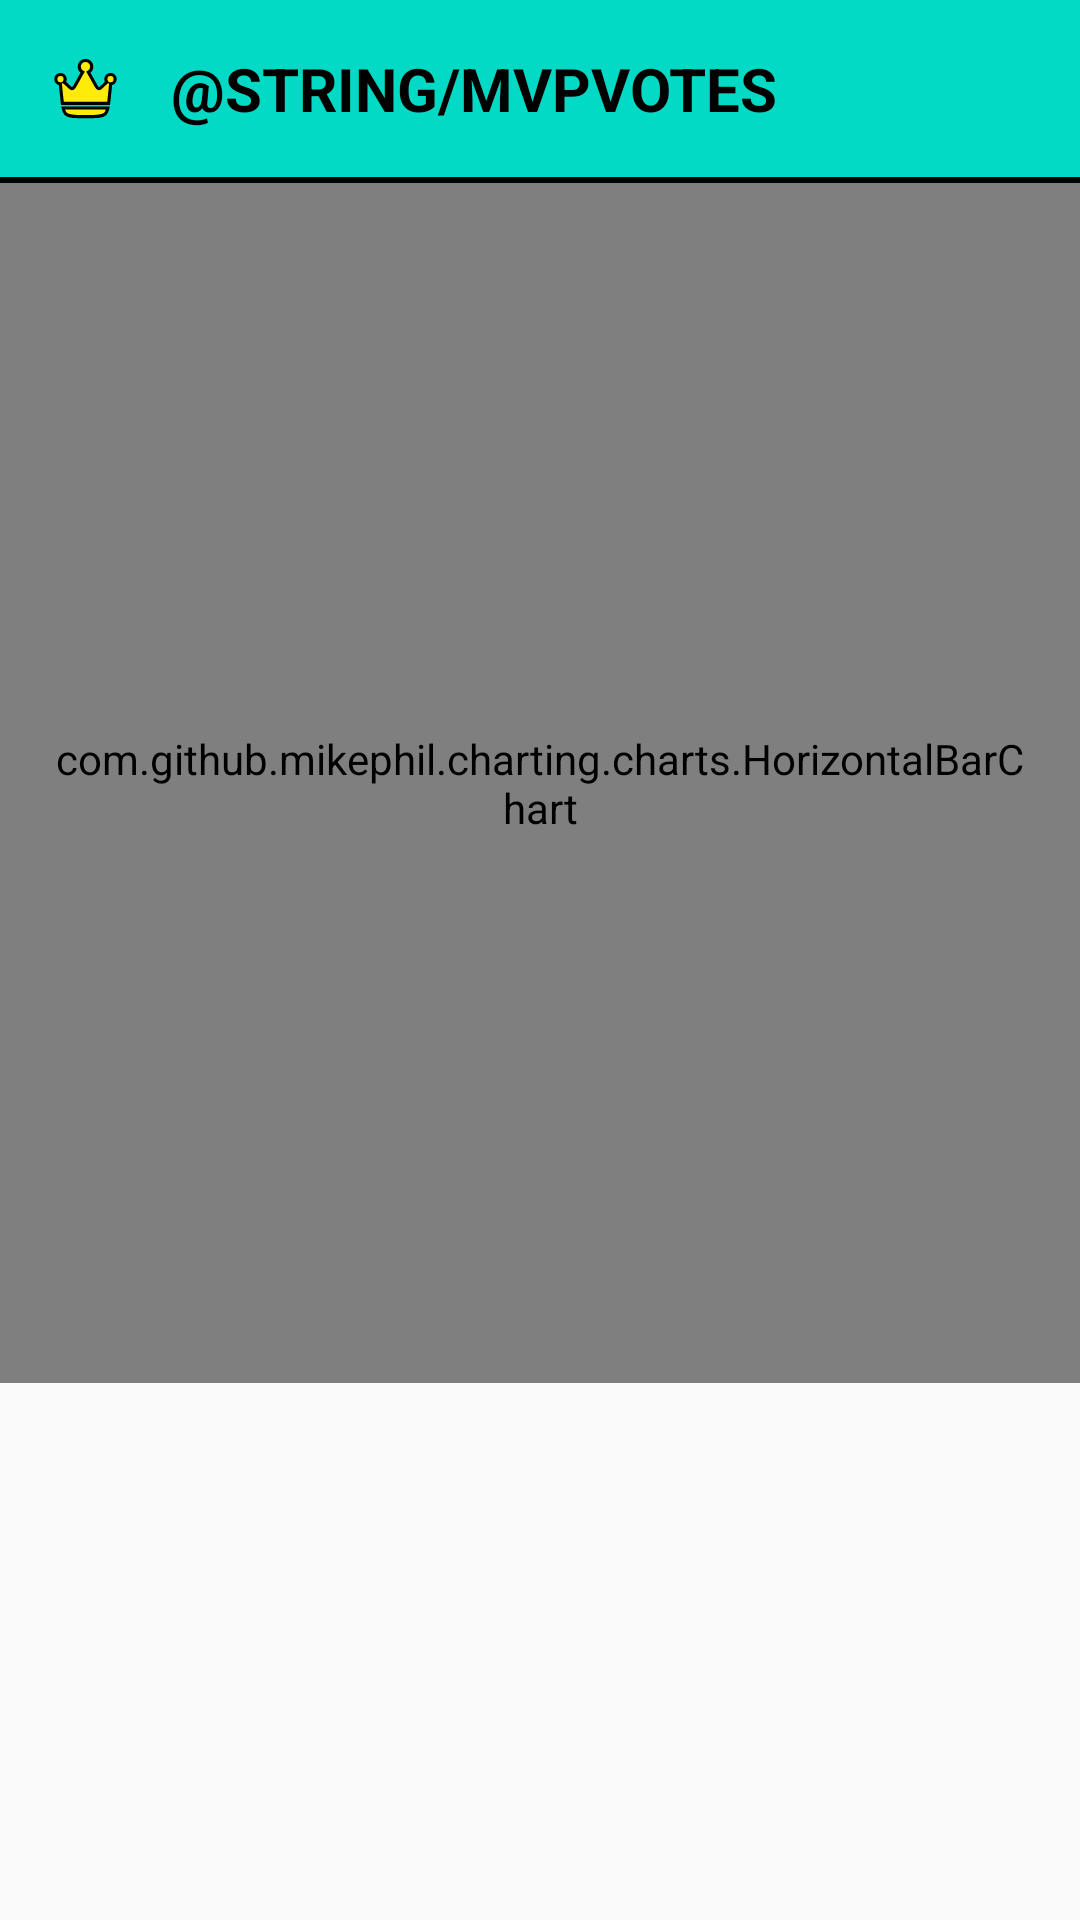

Produce the Android XML layout that renders to this screen, including the resource entries it uses.
<!-- AndroidManifest.xml: application theme AppTheme -->
<!-- res/layout/bar_chart_mvp.xml -->
<?xml version="1.0" encoding="utf-8"?>
<LinearLayout xmlns:android="http://schemas.android.com/apk/res/android"
    xmlns:app="http://schemas.android.com/apk/res-auto"
    xmlns:tools="http://schemas.android.com/tools"
    android:layout_width="300dp"
    android:layout_height="wrap_content"
    android:orientation="vertical">

    <TextView
        android:id="@+id/tvMVPShownTitle"
        android:layout_width="match_parent"
        android:layout_height="wrap_content"
        android:background="@color/teal_200"
        android:drawablePadding="16dp"
        android:padding="16dp"
        android:text="@string/MVPVotes"
        android:textAllCaps="true"
        android:textColor="@color/black"
        android:textSize="20sp"
        android:textStyle="bold"
        app:drawableStartCompat="@drawable/crown_svgrepo_com" />

    <View
        android:id="@+id/vBarMVP"
        android:layout_width="match_parent"
        android:layout_height="2dp"
        android:background="@color/black" />

    <com.github.mikephil.charting.charts.HorizontalBarChart
        android:id="@+id/barChartMVP"
        android:layout_width="match_parent"
        android:layout_height="400dp"
        android:layout_gravity="center"
        android:padding="16dp"
        android:background="@color/teal_200">

    </com.github.mikephil.charting.charts.HorizontalBarChart>

</LinearLayout>
<!-- resources referenced by this layout -->
<resources>
  <color name="black">#FF000000</color>
  <color name="teal_200">#FF03DAC5</color>
  <!-- drawable crown_svgrepo_com (drawable) -->
  <vector android:height="25dp" android:viewportHeight="24"
      android:viewportWidth="24" android:width="25dp" xmlns:android="http://schemas.android.com/apk/res/android">
      <path android:fillColor="#ffeb0a"
          android:pathData="M19.687,14.093L19.871,12.388C19.968,11.479 20.033,10.878 19.982,10.5L20,10.5C20.828,10.5 21.5,9.828 21.5,9C21.5,8.172 20.828,7.5 20,7.5C19.172,7.5 18.5,8.172 18.5,9C18.5,9.375 18.637,9.717 18.865,9.98C18.538,10.181 18.112,10.606 17.471,11.245L17.471,11.245C16.976,11.738 16.729,11.984 16.453,12.022C16.301,12.043 16.145,12.021 16.004,11.959C15.749,11.847 15.579,11.543 15.24,10.934L13.45,7.725C13.241,7.35 13.066,7.036 12.908,6.783C13.556,6.452 14,5.778 14,5C14,3.895 13.105,3 12,3C10.895,3 10,3.895 10,5C10,5.778 10.444,6.452 11.092,6.783C10.934,7.036 10.759,7.35 10.55,7.725L8.76,10.934C8.421,11.543 8.251,11.847 7.996,11.959C7.855,12.021 7.699,12.043 7.547,12.022C7.271,11.984 7.024,11.738 6.53,11.245C5.888,10.606 5.462,10.181 5.136,9.98C5.363,9.717 5.5,9.375 5.5,9C5.5,8.172 4.828,7.5 4,7.5C3.172,7.5 2.5,8.172 2.5,9C2.5,9.828 3.172,10.5 4,10.5L4.018,10.5C3.967,10.878 4.032,11.479 4.129,12.388L4.313,14.093C4.415,15.039 4.499,15.94 4.603,16.75H19.397C19.501,15.94 19.585,15.039 19.687,14.093Z"
          android:strokeColor="#000000" android:strokeWidth="1"/>
      <path android:fillColor="#ffeb0a"
          android:pathData="M10.912,21H13.088C15.924,21 17.342,21 18.288,20.153C18.701,19.784 18.962,19.117 19.151,18.25H4.849C5.038,19.117 5.299,19.784 5.712,20.153C6.658,21 8.076,21 10.912,21Z"
          android:strokeColor="#000000" android:strokeWidth="1"/>
  </vector>
  <string name="MVPVotes">Votos para el MVP</string>
  <style name="AppTheme" parent="Theme.AppCompat.Light.NoActionBar">
          
          <item name="colorPrimary">@color/colorPrimary</item>
          <item name="colorPrimaryDark">@color/colorPrimaryDark</item>
          <item name="colorAccent">@color/colorAccent</item>
      </style>
  <color name="colorPrimary">#3F51B5</color>
  <color name="colorPrimaryDark">#303F9F</color>
  <color name="colorAccent">#FF4081</color>
</resources>
